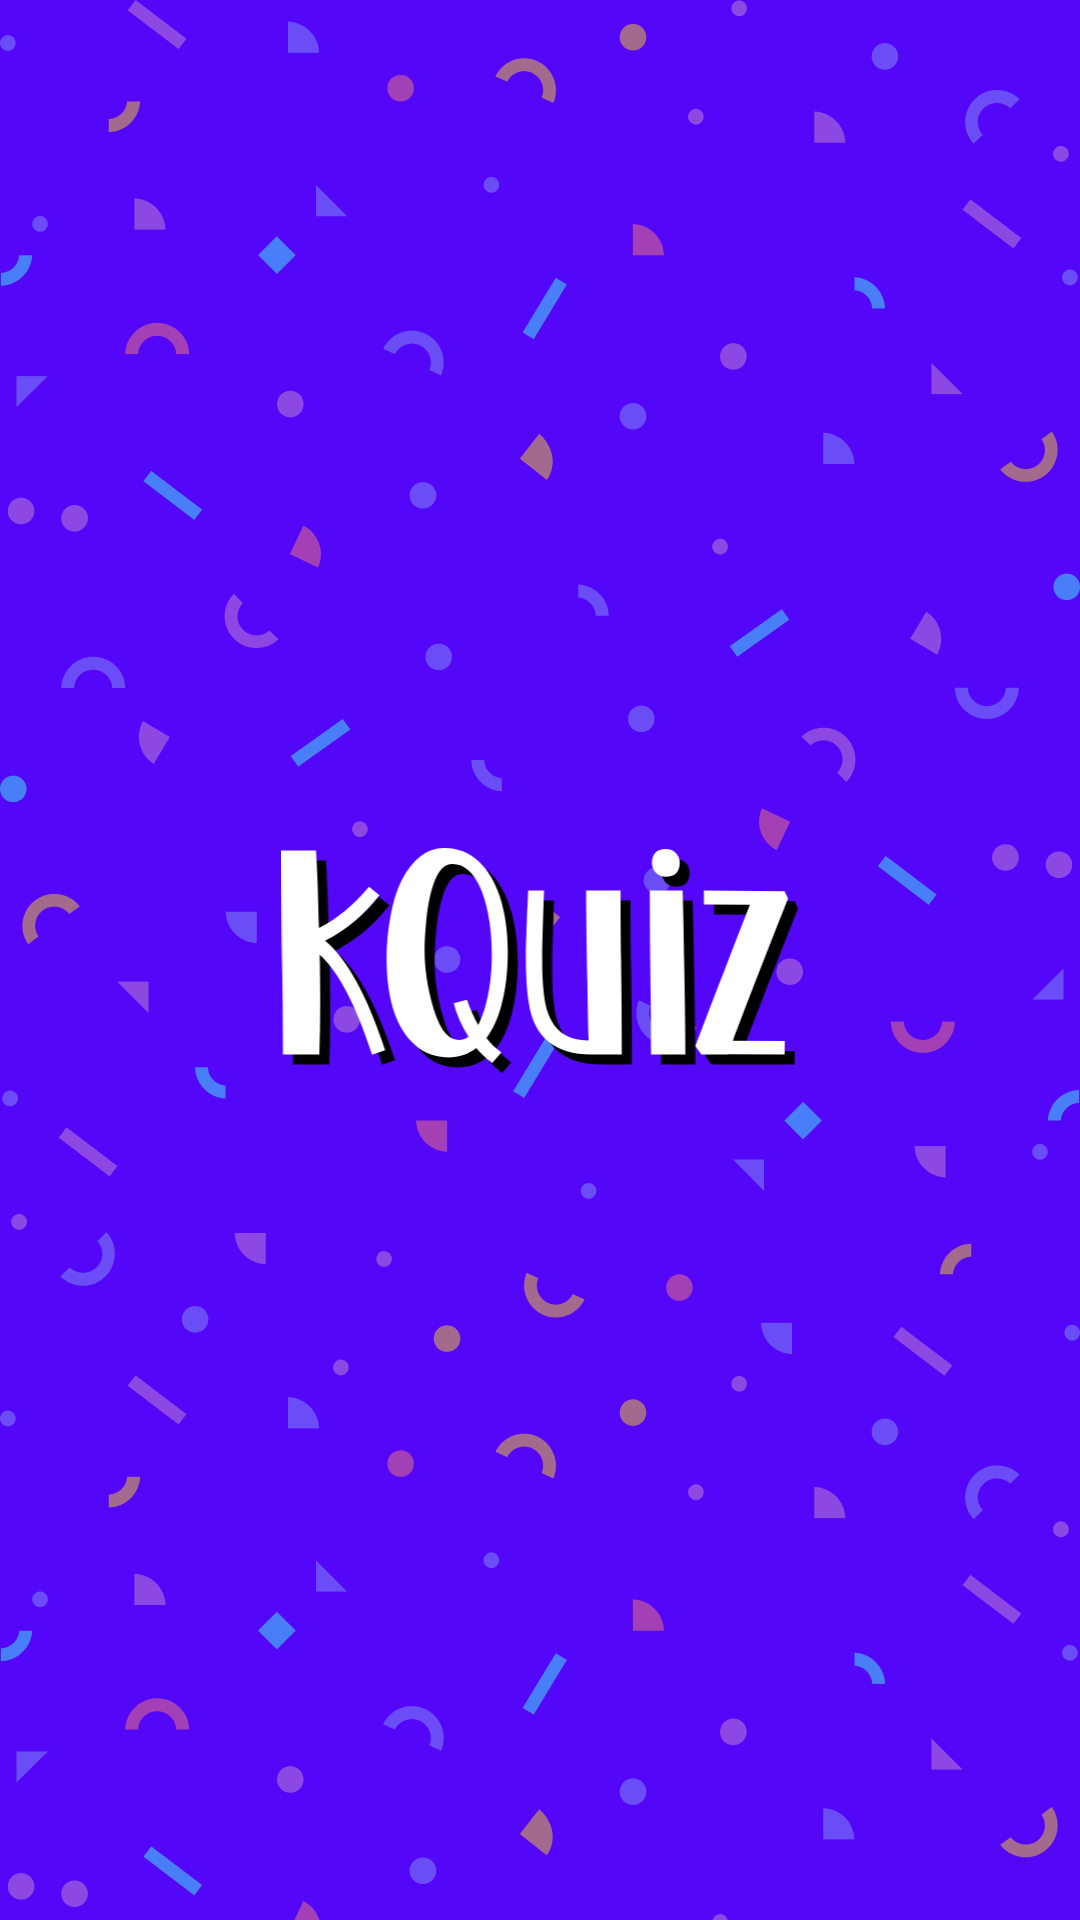

Here is an Android app screen rendered from its layout file. Give the layout XML and the strings, colors and styles it references.
<!-- AndroidManifest.xml: application theme Theme.KQuiz -->
<!-- res/layout/activity_main.xml -->
<?xml version="1.0" encoding="utf-8"?>
<androidx.constraintlayout.widget.ConstraintLayout xmlns:android="http://schemas.android.com/apk/res/android"
    xmlns:app="http://schemas.android.com/apk/res-auto"
    xmlns:tools="http://schemas.android.com/tools"
    android:layout_width="match_parent"
    android:layout_height="match_parent"
    android:background="@drawable/bg_main"
    tools:context=".SplashActivity">

    <ImageView
        android:id="@+id/iv_logo"
        android:layout_width="wrap_content"
        android:layout_height="75dp"
        app:layout_constraintBottom_toBottomOf="parent"
        app:layout_constraintEnd_toEndOf="parent"
        app:layout_constraintLeft_toLeftOf="parent"
        app:layout_constraintRight_toRightOf="parent"
        app:layout_constraintStart_toStartOf="parent"
        app:layout_constraintTop_toTopOf="parent"
        app:srcCompat="@drawable/ic_splash_logo" />

    <FrameLayout
        android:id="@+id/btn_start"
        android:layout_width="wrap_content"
        android:layout_height="wrap_content"
        android:layout_below="@+id/iv_logo"
        android:layout_marginTop="200dp"
        android:layout_marginBottom="50dp"
        android:background="@drawable/btn_white"
        app:layout_constraintBottom_toBottomOf="parent"
        app:layout_constraintEnd_toEndOf="parent"
        app:layout_constraintHorizontal_bias="0.5"
        android:visibility="invisible"
        app:layout_constraintStart_toStartOf="parent">

        <Button
            style="@style/Widget.MaterialComponents.Button.TextButton"
            android:layout_width="wrap_content"
            android:layout_height="wrap_content"
            android:height="60dp"
            android:background="@drawable/btn_white"
            android:backgroundTint="@color/white"
            android:paddingLeft="30dp"
            android:paddingRight="30dp"
            android:text="Start Playing"
            android:textColor="@color/dark"
            android:textStyle="bold" />
    </FrameLayout>


</androidx.constraintlayout.widget.ConstraintLayout>
<!-- resources referenced by this layout -->
<resources>
  <color name="dark">#2E2E2E</color>
  <color name="white">#FFFFFFFF</color>
  <!-- drawable bg_main: png bitmap (drawable, 77170 bytes) -->
  <!-- drawable btn_white (drawable) -->
  <selector xmlns:android="http://schemas.android.com/apk/res/android">
      <item>
          <layer-list>
              <item>
                  <shape>
                      <corners android:radius="100dp" />
                      <solid android:color="@color/black" />
                  </shape>
              </item>
              <item android:bottom="5dp" android:right="5dp">
                  <shape>
                      <solid android:color="@color/white" />
                      <corners android:radius="100dp" />
                  </shape>
              </item>
          </layer-list>
      </item>
  
  </selector>
  <!-- drawable ic_splash_logo: vector/xml drawable (drawable, 7077 chars, omitted) -->
  <style name="Theme.KQuiz" parent="Theme.MaterialComponents.DayNight.NoActionBar">
          
          <item name="colorPrimary">@color/purple_500</item>
          <item name="colorPrimaryVariant">@color/purple_700</item>
          <item name="colorOnPrimary">@color/white</item>
          
          <item name="colorSecondary">@color/teal_200</item>
          <item name="colorSecondaryVariant">@color/teal_700</item>
          <item name="colorOnSecondary">@color/black</item>
          
          <item name="android:statusBarColor" tools:targetApi="l">?attr/colorPrimaryVariant</item>
          
          <item name="fontFamily">@font/roboto_condensed_regular</item>
      </style>
  <color name="black">#FF000000</color>
  <color name="purple_500">#FF6200EE</color>
  <color name="purple_700">#FF3700B3</color>
  <color name="teal_200">#FF03DAC5</color>
  <color name="teal_700">#FF018786</color>
</resources>
